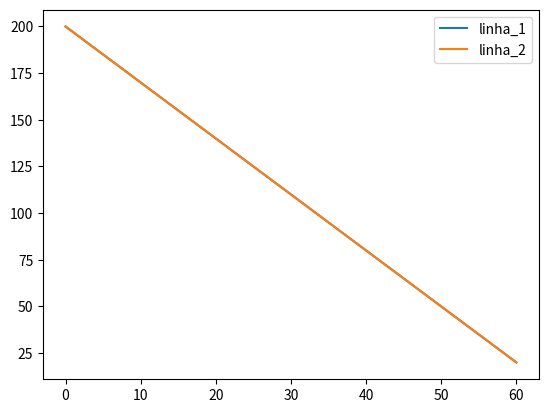

Write Python code to recreate this figure.
import numpy as np
import matplotlib.pyplot as plt

x1_r1 = np.array([0,10,20,30,40,50,60])
x1_r2 = np.array([0,10,20,30,40,50,60])

'''
y= 200 + 3x -> Ok

2y=400 - 6x 
2y/2 = (400 -6x)/2
y = 200 - 3x -> Ok
'''

x2_r1 = 200 - 3 * x1_r1 
x2_r2 = 200 - 3 * x1_r2 

print(x2_r1)
print(x2_r2)

plt.plot(x1_r1,x2_r1,label="linha_1")
plt.plot(x1_r2,x2_r2, label="linha_2")
plt.legend()
plt.savefig("infinitas_solucoes.png")
plt.show()